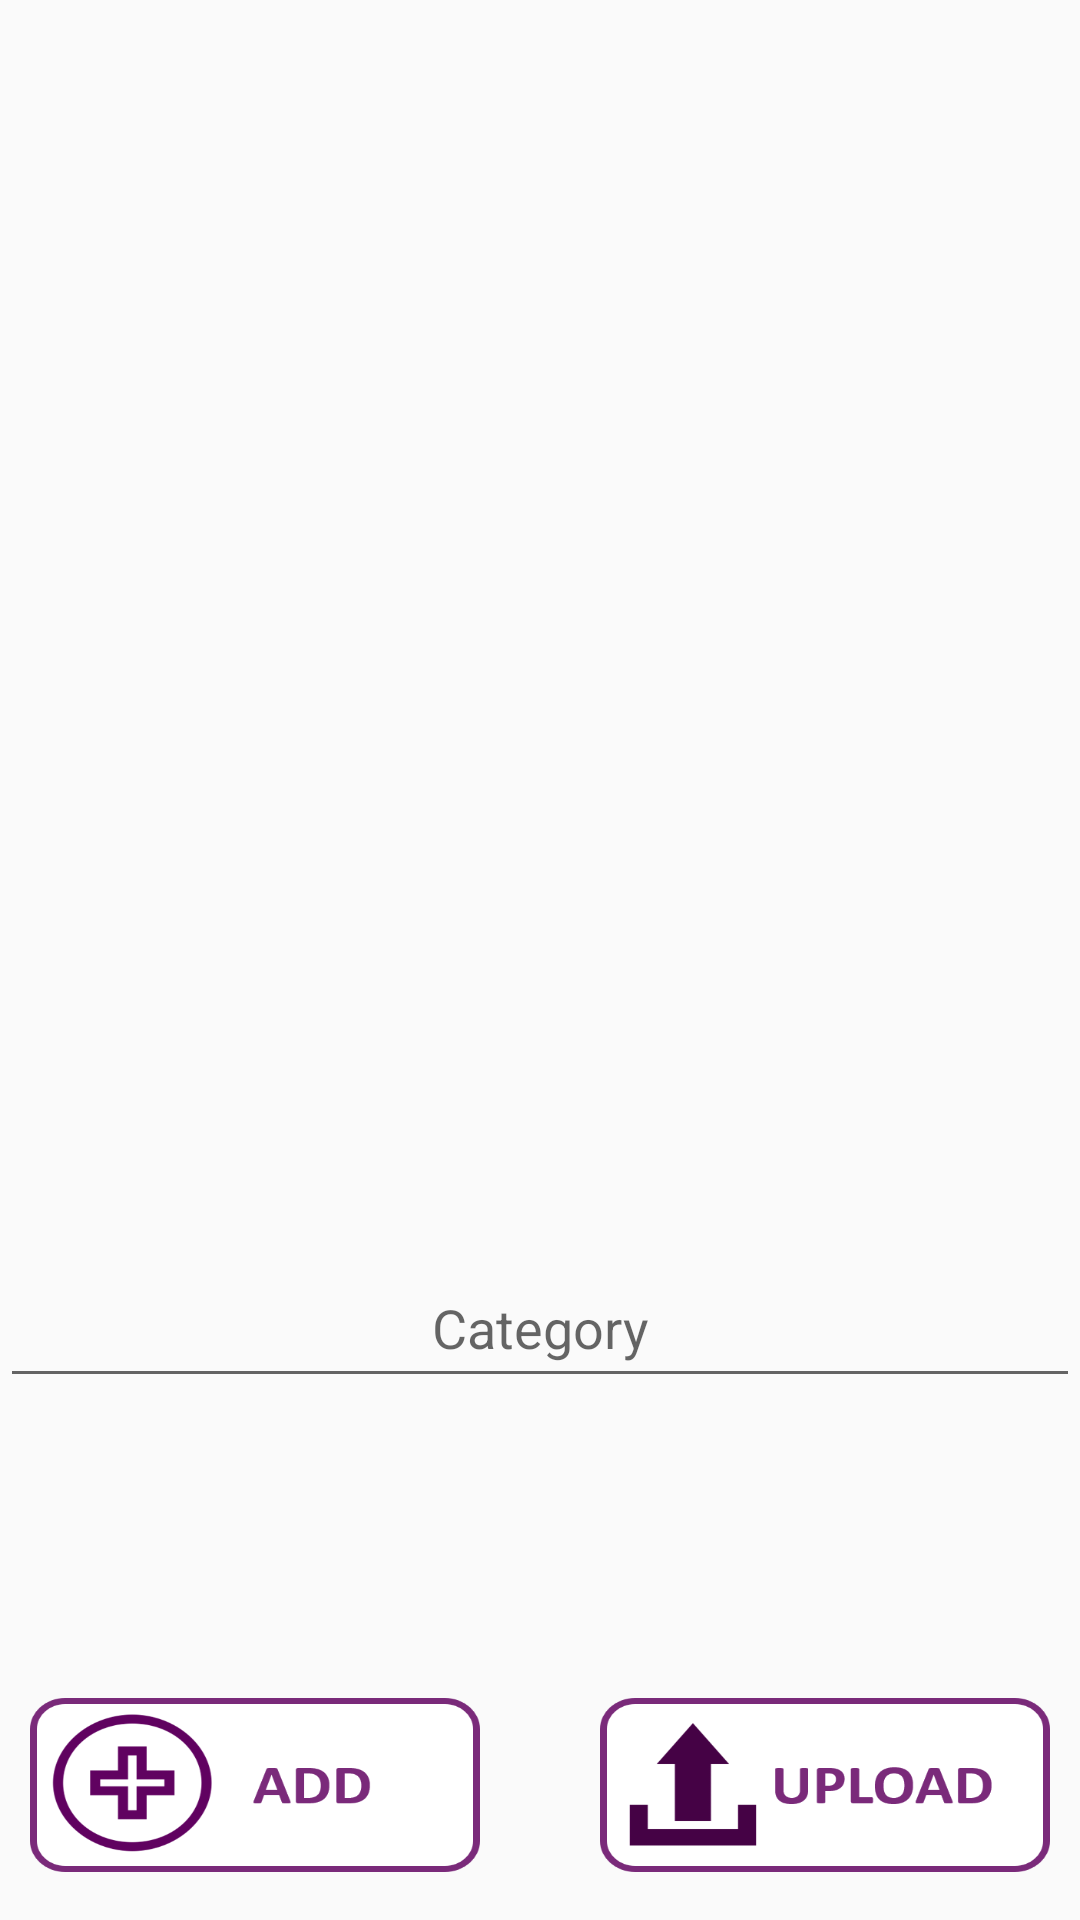

Write the Android layout XML for this screen, with the resource values it uses.
<!-- AndroidManifest.xml: application theme AppTheme -->
<!-- res/layout/activity_add__advertisements.xml -->
<?xml version="1.0" encoding="utf-8"?>
<RelativeLayout xmlns:android="http://schemas.android.com/apk/res/android"
    xmlns:app="http://schemas.android.com/apk/res-auto"
    xmlns:tools="http://schemas.android.com/tools"
    android:layout_width="match_parent"
    android:layout_height="match_parent"
    tools:context=".add_Advertisements">

    <ImageView
        android:id="@+id/workshop_register"
        android:layout_width="match_parent"
        android:layout_height="130dp"
        android:layout_marginTop="10dp"
        app:srcCompat="@drawable/workadd" />

    <LinearLayout
        android:layout_width="match_parent"
        android:layout_height="match_parent"
        android:layout_marginTop="150dp"
        android:gravity="center"
        android:orientation="vertical">

        <ImageView
            android:id="@+id/image_view"
            android:layout_width="300dp"
            android:layout_height="220dp"
            android:tooltipText="Add image" />

        <EditText
            android:id="@+id/txtCategory"
            android:layout_width="match_parent"
            android:layout_height="50dp"
            android:layout_marginTop="30dp"
            android:hint="Category"
            android:inputType="text"
            android:textAlignment="center"
            android:textColor="@color/violit" />

        <LinearLayout
            android:layout_width="match_parent"
            android:layout_height="wrap_content"
            android:layout_marginTop="100dp"
            android:gravity="center">

            <Button
                android:id="@+id/btnbrowse"
                android:layout_width="150dp"
                android:layout_height="58dp"
                android:layout_gravity="center"
                android:layout_marginRight="20dp"
                android:background="@drawable/addbtn" />

            <Button
                android:id="@+id/btnupload"
                android:layout_width="150dp"
                android:layout_height="58dp"
                android:layout_gravity="center"
                android:layout_marginLeft="20dp"
                android:background="@drawable/upload" />
        </LinearLayout>
    </LinearLayout>

</RelativeLayout>
<!-- resources referenced by this layout -->
<resources>
  <color name="violit">#9C27B0</color>
  <!-- drawable addbtn: png bitmap (drawable, 17154 bytes) -->
  <!-- drawable upload: png bitmap (drawable, 5971 bytes) -->
  <style name="AppTheme" parent="Theme.AppCompat.Light.DarkActionBar">
          
          <item name="colorPrimary">@color/colorPrimary</item>
          <item name="colorPrimaryDark">@color/colorPrimaryDark</item>
          <item name="colorAccent">@color/colorAccent</item>
      </style>
  <color name="colorPrimary">#008577</color>
  <color name="colorPrimaryDark">#00574B</color>
  <color name="colorAccent">#D81B60</color>
</resources>
